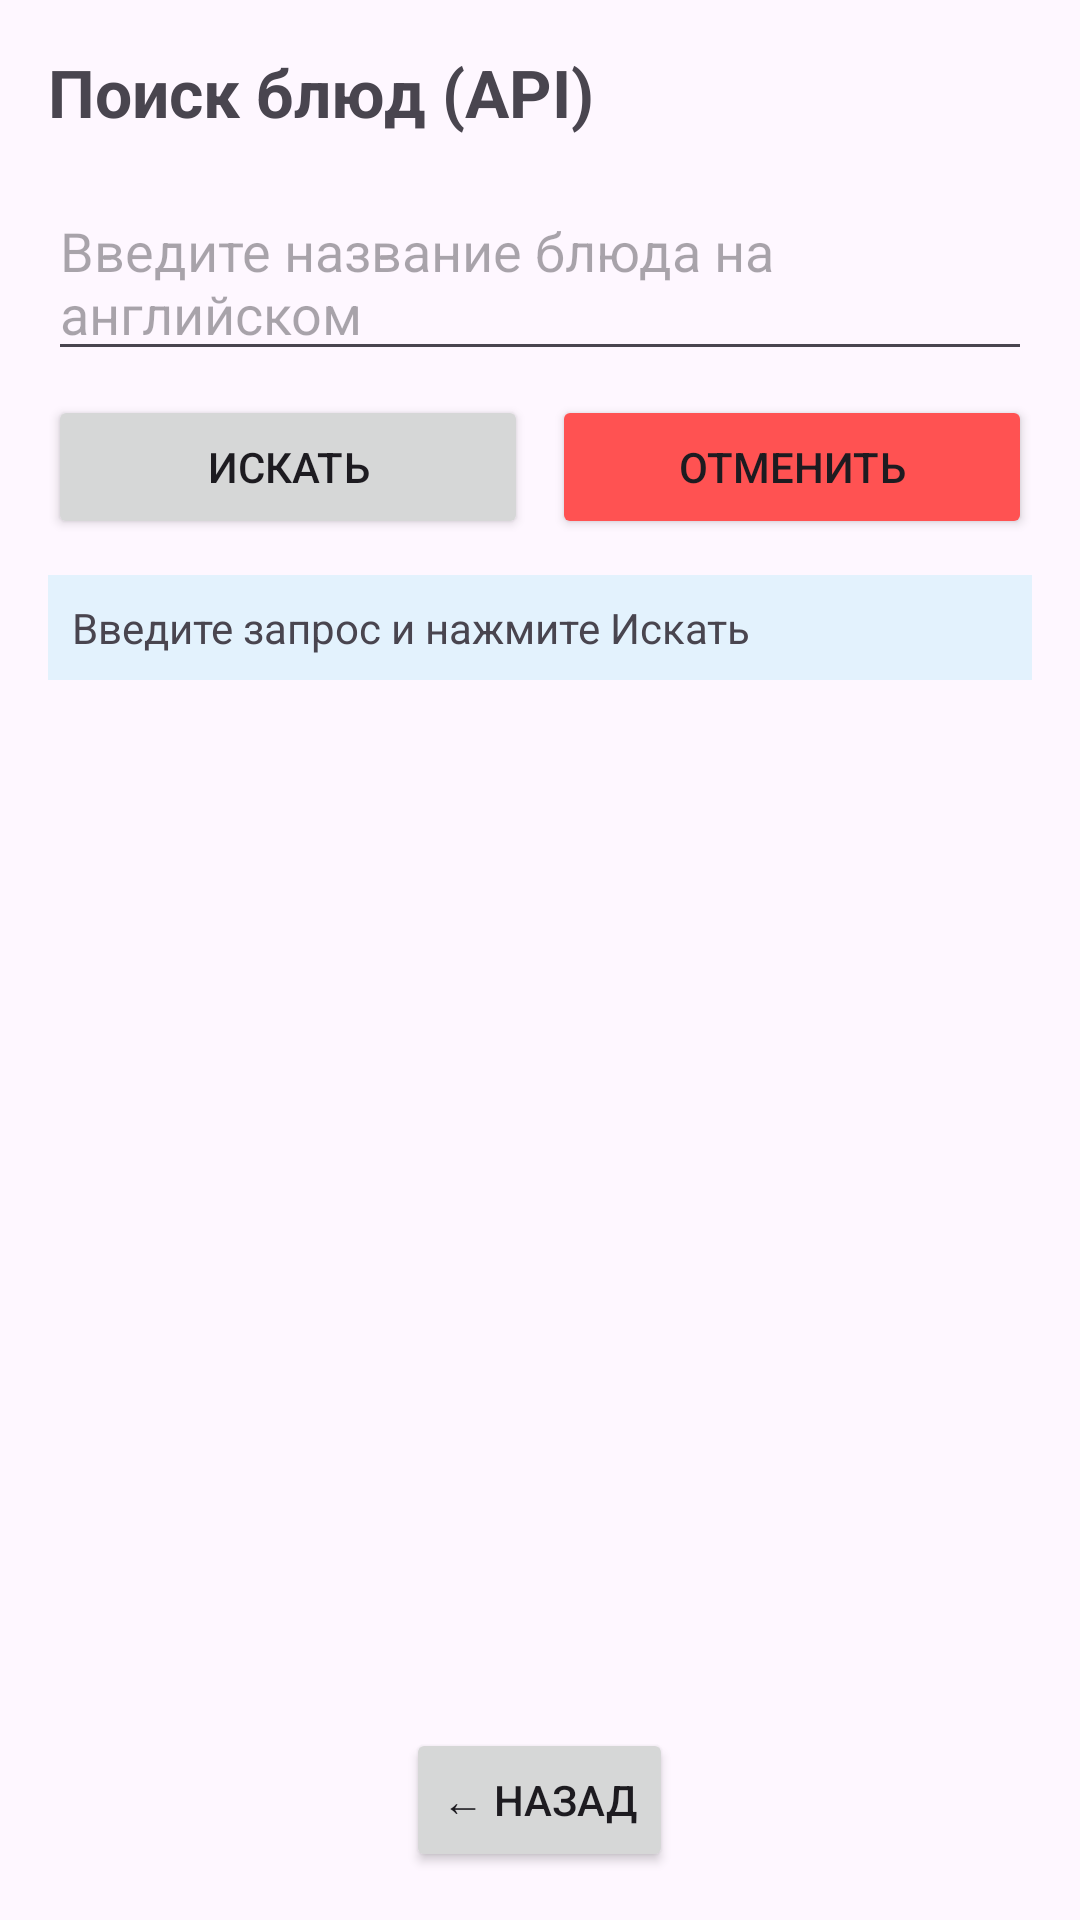

Write the Android layout XML for this screen, with the resource values it uses.
<!-- AndroidManifest.xml: application theme Theme.HealthyFoodApp -->
<!-- res/layout/activity_meal_search.xml -->
<?xml version="1.0" encoding="utf-8"?>
<LinearLayout xmlns:android="http://schemas.android.com/apk/res/android"
    android:layout_width="match_parent"
    android:layout_height="match_parent"
    android:orientation="vertical"
    android:padding="16dp">

    <TextView
        android:layout_width="wrap_content"
        android:layout_height="wrap_content"
        android:text="Поиск блюд (API)"
        android:textSize="22sp"
        android:textStyle="bold"
        android:layout_marginBottom="16dp" />

    <EditText
        android:id="@+id/etMealSearch"
        android:layout_width="match_parent"
        android:layout_height="wrap_content"
        android:hint="Введите название блюда на английском"
        android:layout_marginBottom="8dp" />

    <LinearLayout
        android:layout_width="match_parent"
        android:layout_height="wrap_content"
        android:orientation="horizontal"
        android:layout_marginBottom="12dp">

        <Button
            android:id="@+id/btnMealSearch"
            android:layout_width="0dp"
            android:layout_height="wrap_content"
            android:layout_weight="1"
            android:text="Искать"
            android:layout_marginEnd="8dp" />

        <Button
            android:id="@+id/btnCancelSearch"
            android:layout_width="0dp"
            android:layout_height="wrap_content"
            android:layout_weight="1"
            android:text="Отменить"
            android:backgroundTint="#FF5252" />
    </LinearLayout>

    <ProgressBar
        android:id="@+id/progressBarSearch"
        android:layout_width="wrap_content"
        android:layout_height="wrap_content"
        android:layout_gravity="center_horizontal"
        android:visibility="gone"
        android:layout_marginBottom="8dp" />

    <TextView
        android:id="@+id/tvSearchStatus"
        android:layout_width="match_parent"
        android:layout_height="wrap_content"
        android:text="Введите запрос и нажмите Искать"
        android:background="#E3F2FD"
        android:padding="8dp"
        android:layout_marginBottom="8dp" />

    <LinearLayout
        android:id="@+id/llNavigation"
        android:layout_width="match_parent"
        android:layout_height="wrap_content"
        android:orientation="horizontal"
        android:gravity="center_vertical"
        android:layout_marginBottom="8dp">

        <Button
            android:id="@+id/btnPrev"
            android:layout_width="wrap_content"
            android:layout_height="wrap_content"
            android:text="←"
            android:visibility="gone" />

        <TextView
            android:id="@+id/tvCounter"
            android:layout_width="0dp"
            android:layout_height="wrap_content"
            android:layout_weight="1"
            android:gravity="center"
            android:textSize="16sp"
            android:textStyle="bold"
            android:visibility="gone" />

        <Button
            android:id="@+id/btnNext"
            android:layout_width="wrap_content"
            android:layout_height="wrap_content"
            android:text="→"
            android:visibility="gone" />
    </LinearLayout>

    <ScrollView
        android:layout_width="match_parent"
        android:layout_height="0dp"
        android:layout_weight="1">

        <TextView
            android:id="@+id/tvSearchResult"
            android:layout_width="match_parent"
            android:layout_height="wrap_content"
            android:text=""
            android:textSize="14sp"
            android:padding="4dp" />
    </ScrollView>

    <Button
        android:id="@+id/btnSaveMealToDB"
        android:layout_width="match_parent"
        android:layout_height="wrap_content"
        android:text="Сохранить в мой каталог"
        android:backgroundTint="#4CAF50"
        android:layout_marginTop="8dp"
        android:visibility="gone" />

    <Button
        android:id="@+id/btnBackFromSearch"
        android:layout_width="wrap_content"
        android:layout_height="wrap_content"
        android:text="← Назад"
        android:layout_gravity="center_horizontal"
        android:layout_marginTop="8dp" />

</LinearLayout>
<!-- resources referenced by this layout -->
<resources>
  <style name="Theme.HealthyFoodApp" parent="Base.Theme.HealthyFoodApp" />
  <style name="Base.Theme.HealthyFoodApp" parent="Theme.Material3.DayNight.NoActionBar">
          
          
      </style>
</resources>
